Dataset: spectrograms_split (GitHub, yildiramdsa/sleep_apnea_classification_via_eeg_spectrograms_and_deep_learning). Classes: mild, moderate, normal, severe.

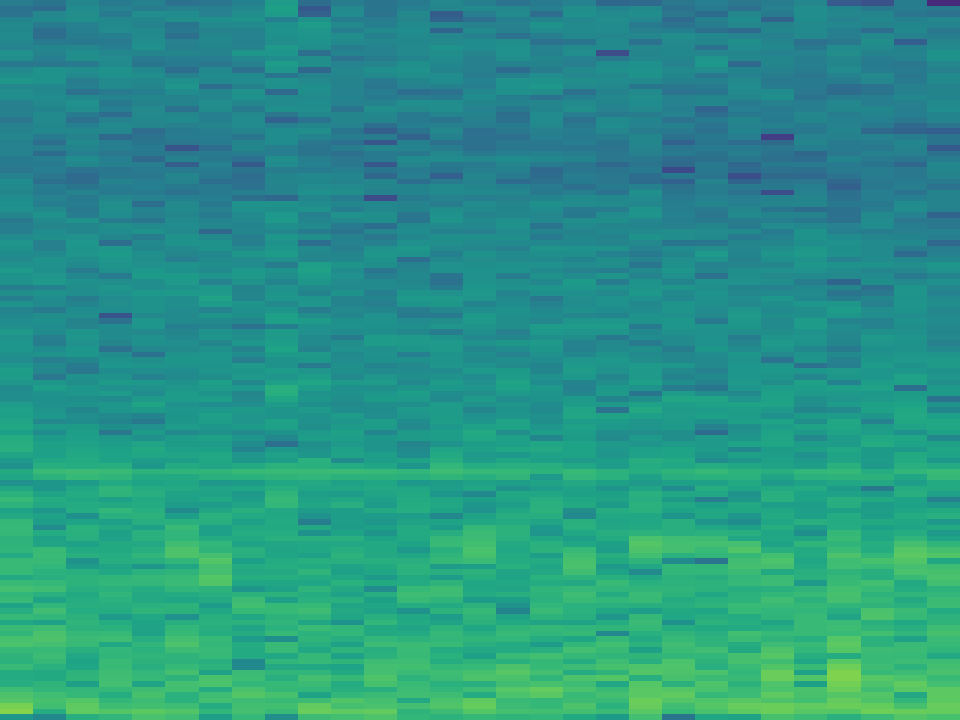
Label: normal

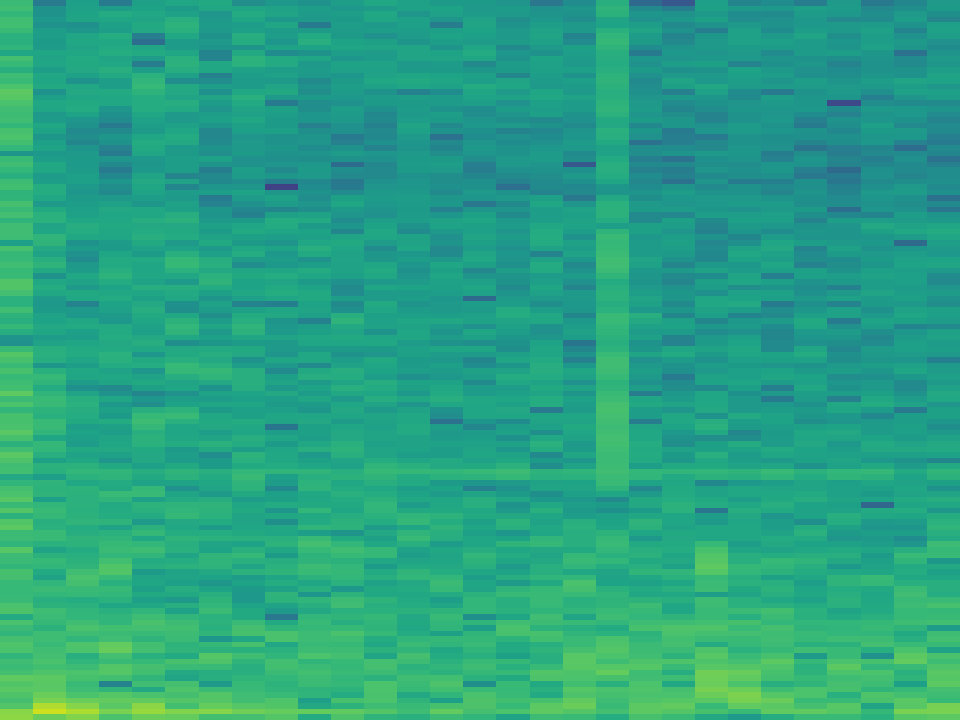
Label: moderate

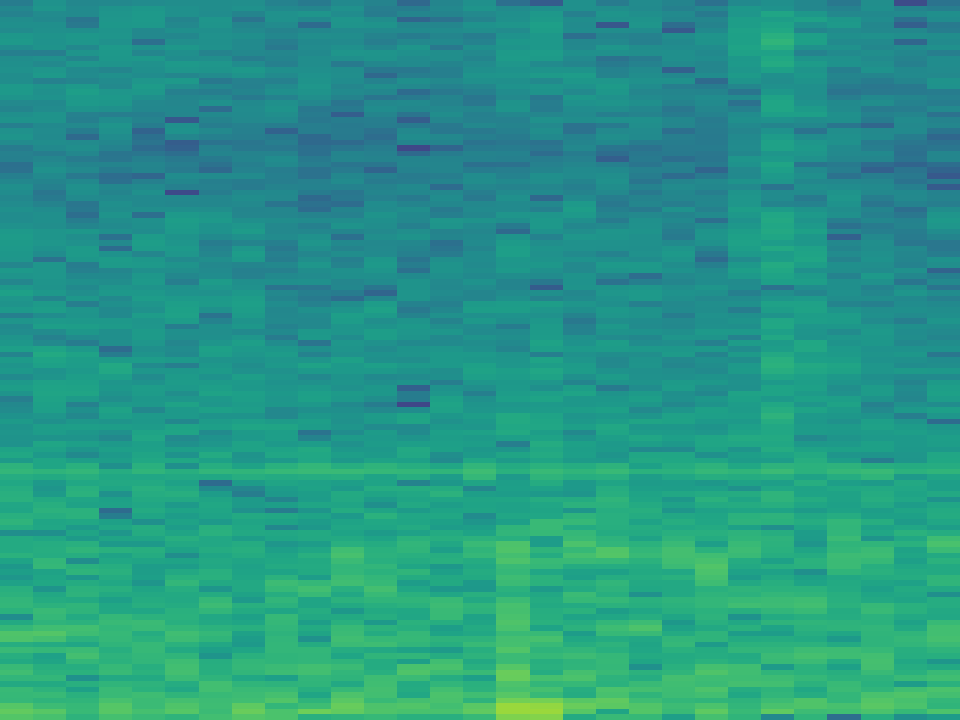
Label: normal

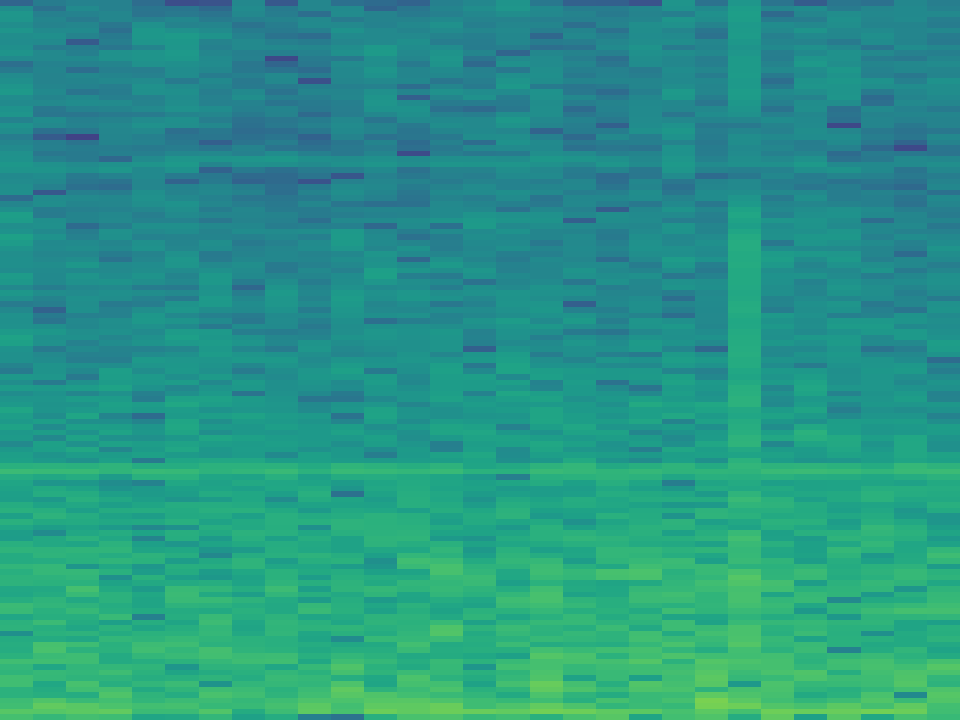
Label: mild

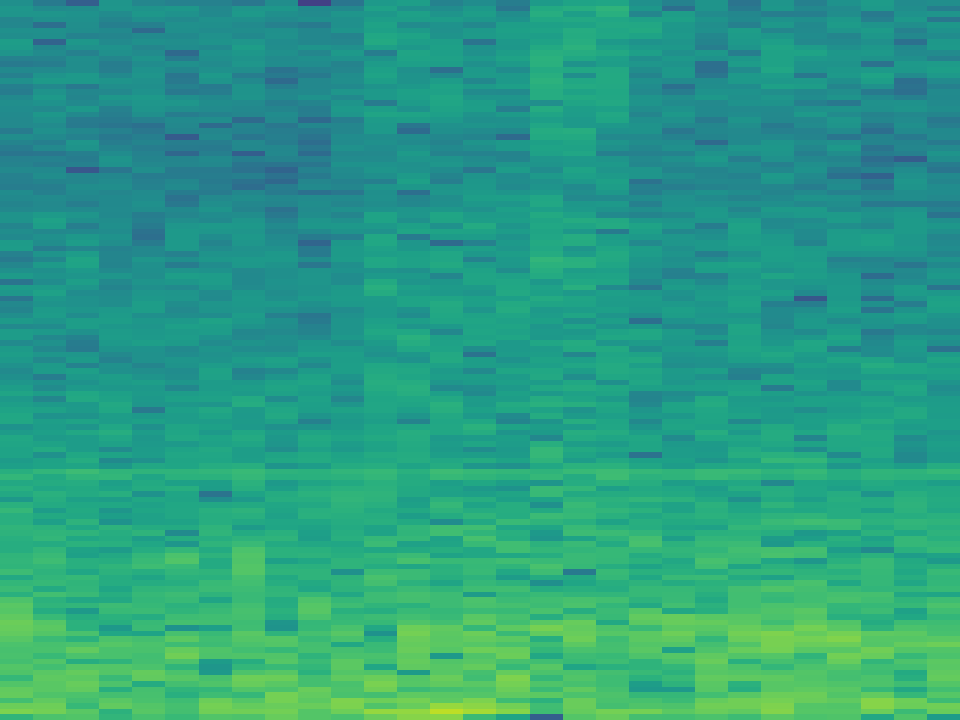
Label: severe

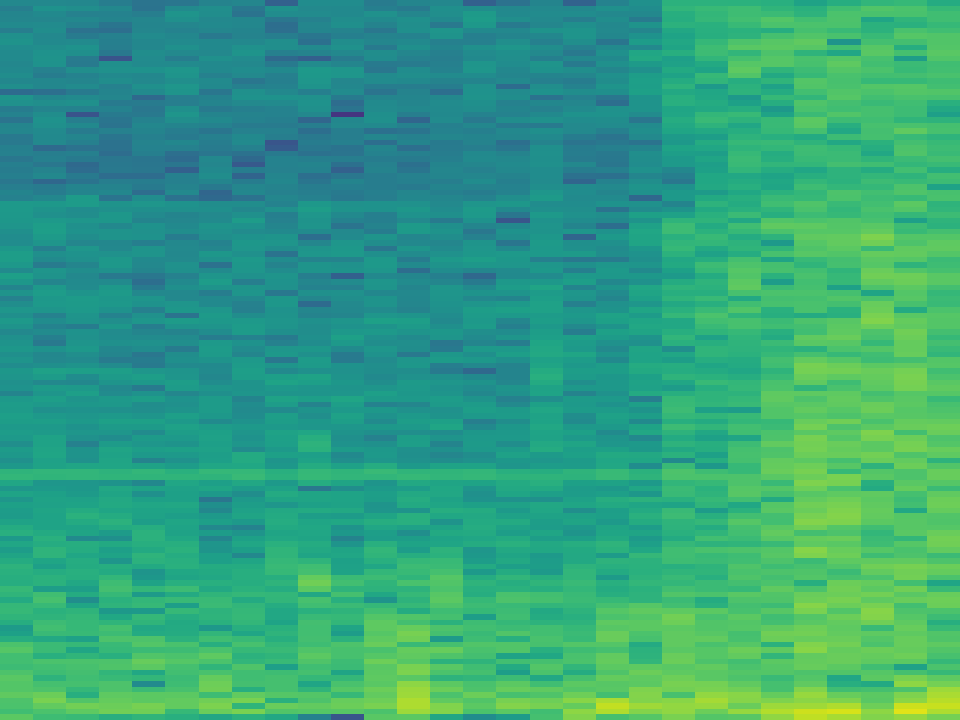
Label: mild
